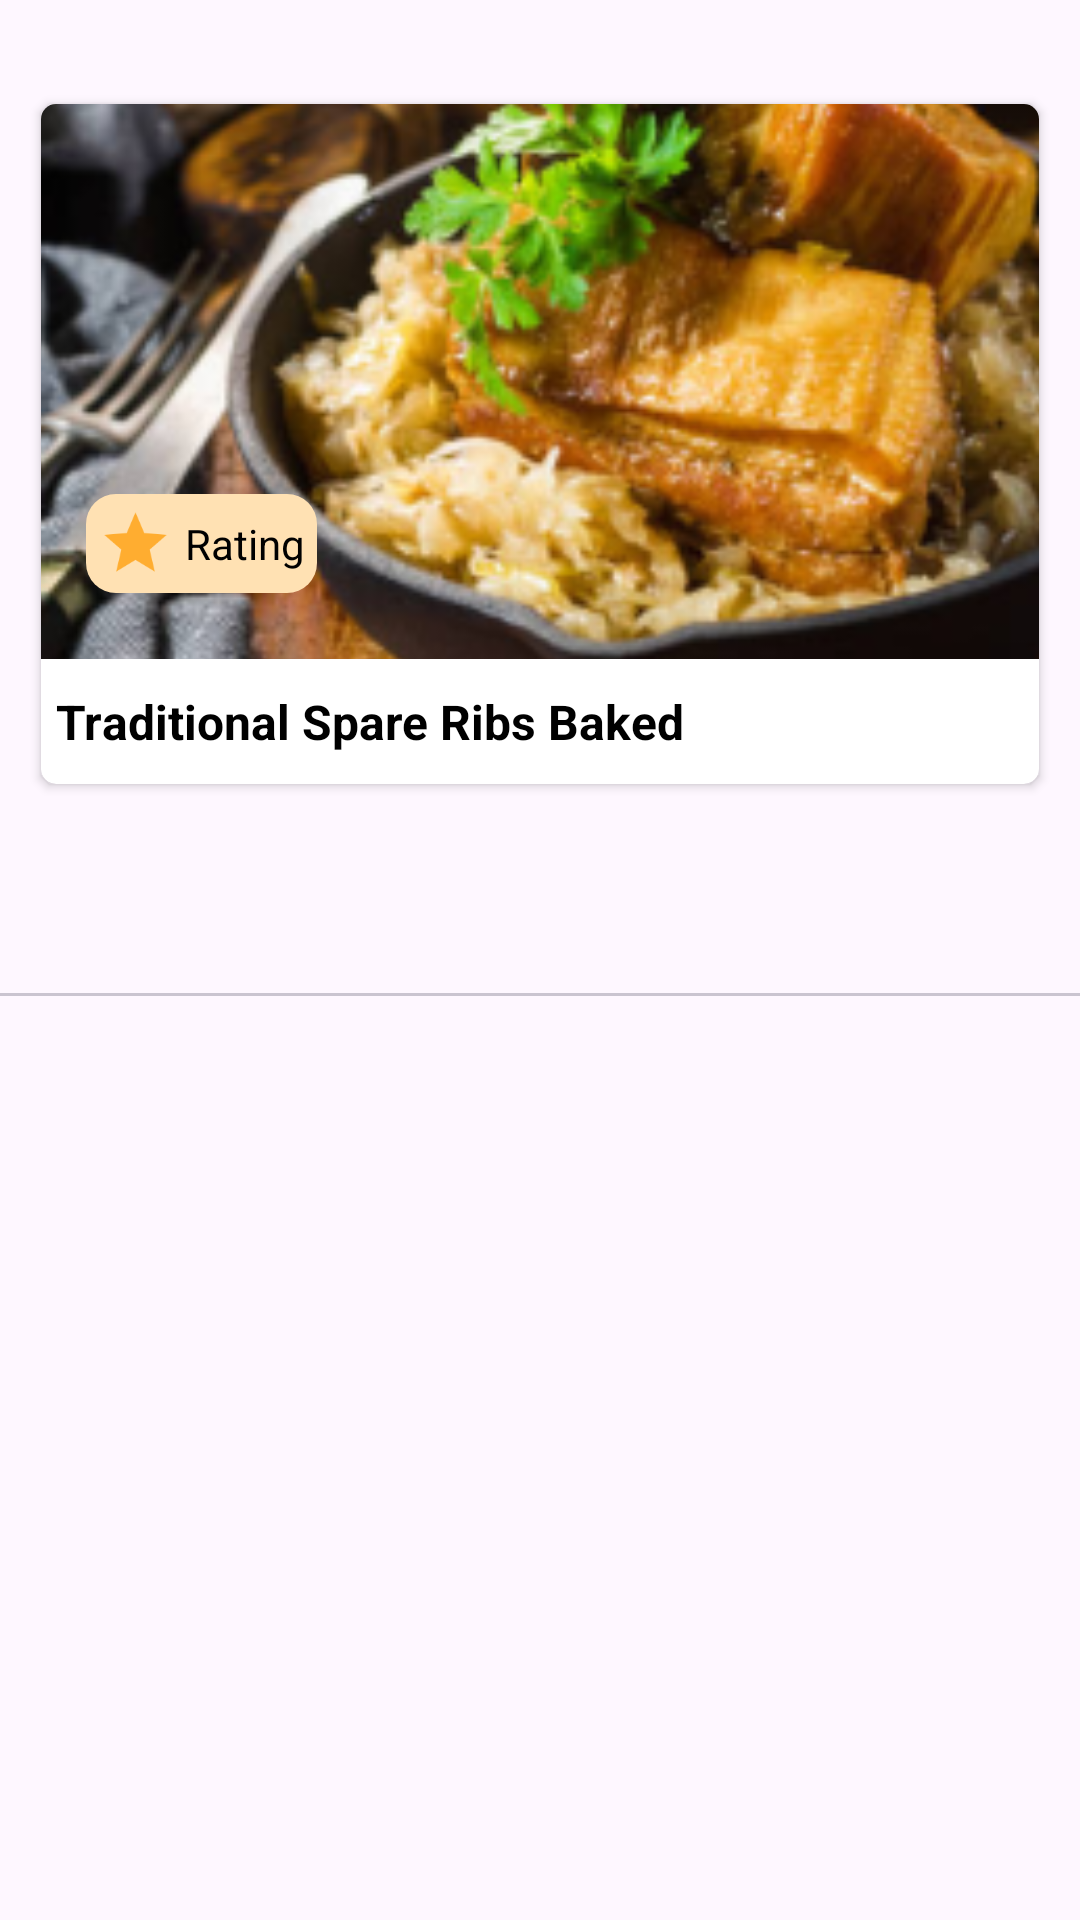

Here is an Android app screen rendered from its layout file. Give the layout XML and the strings, colors and styles it references.
<!-- AndroidManifest.xml: application theme Theme.CookNow -->
<!-- res/layout/activity_detail_recipes.xml -->
<?xml version="1.0" encoding="utf-8"?>
<androidx.constraintlayout.widget.ConstraintLayout xmlns:android="http://schemas.android.com/apk/res/android"
    xmlns:app="http://schemas.android.com/apk/res-auto"
    xmlns:tools="http://schemas.android.com/tools"
    android:id="@+id/detailUsers"
    android:layout_width="match_parent"
    android:layout_height="match_parent">

    <androidx.constraintlayout.widget.Guideline
        android:id="@+id/guidelineHorizontal"
        android:layout_width="wrap_content"
        android:layout_height="75dp"
        android:orientation="horizontal"
        app:layout_constraintEnd_toEndOf="parent"
        app:layout_constraintGuide_percent="0.35"
        app:layout_constraintStart_toStartOf="parent" />

    <LinearLayout
        android:id="@+id/card"
        android:layout_width="match_parent"
        android:layout_height="wrap_content"
        android:orientation="vertical"
        android:gravity="center_vertical"
        android:padding="10dp"
        tools:ignore="MissingConstraints">

    <androidx.cardview.widget.CardView
        android:id="@+id/card_view"
        android:layout_width="match_parent"
        android:layout_height="wrap_content"
        android:layout_marginTop="20dp"
        app:elevation="10dp"
        app:cardCornerRadius="5dp"
        app:cardUseCompatPadding="true"
        app:layout_constraintTop_toTopOf="parent"
        app:layout_constraintStart_toStartOf="parent"
        app:layout_constraintEnd_toEndOf="parent">

        <ImageView
            android:id="@+id/img_list"
            android:layout_width="390dp"
            android:layout_height="185dp"
            android:scaleType="centerCrop"
            android:src="@drawable/img_15"
            android:foreground="@drawable/transparan"/>

        <LinearLayout
            android:id="@+id/rating_shape"
            android:layout_width="wrap_content"
            android:layout_height="wrap_content"
            android:layout_marginEnd="8dp"
            android:layout_marginTop="130dp"
            android:layout_marginStart="15dp"
            android:gravity="center_vertical"
            android:padding="4dp"
            android:orientation="horizontal"
            android:background="@drawable/rating">

            <ImageView
                android:layout_width="25dp"
                android:layout_height="25dp"
                android:src="@drawable/star_rating" />

            <TextView
                android:id="@+id/rating_rate"
                android:layout_width="wrap_content"
                android:layout_height="wrap_content"
                android:text="@string/rating"
                android:textColor="@color/black"
                android:textSize="14sp"
                android:layout_marginStart="4dp" />
        </LinearLayout>


        <TextView
            android:id="@+id/tv_list_name"
            android:layout_width="match_parent"
            android:layout_height="wrap_content"
            android:layout_marginStart="5dp"
            android:paddingBottom="10dp"
            android:text="@string/traditional_spare_ribs_baked"
            android:textStyle="bold"
            android:textColor="@color/black"
            android:textSize="16sp"
            app:layout_constraintTop_toBottomOf="@id/img_list"
            app:layout_constraintStart_toStartOf="parent"
            app:layout_constraintEnd_toEndOf="parent"
            android:layout_marginTop="195dp"/>
    </androidx.cardview.widget.CardView>

    </LinearLayout>

    <com.google.android.material.tabs.TabLayout
        android:id="@+id/tabs"
        android:layout_width="match_parent"
        android:layout_height="wrap_content"
        android:layout_marginTop="8dp"
        app:layout_constraintEnd_toEndOf="parent"
        app:layout_constraintStart_toStartOf="parent"
        app:layout_constraintTop_toBottomOf="@+id/card"
        app:tabTextColor="@android:color/white"
        tools:ignore="SpeakableTextPresentCheck" />

    <androidx.viewpager2.widget.ViewPager2
        android:id="@+id/view_pager"
        android:layout_width="0dp"
        android:layout_height="0dp"
        app:layout_constraintTop_toBottomOf="@id/tabs"
        app:layout_constraintBottom_toBottomOf="parent"
        app:layout_constraintStart_toStartOf="parent"
        app:layout_constraintEnd_toEndOf="parent" />

    <ProgressBar
        android:id="@+id/progressBar"
        style="?android:attr/progressBarStyle"
        android:layout_width="wrap_content"
        android:layout_height="wrap_content"
        android:layout_gravity="center"
        app:layout_constraintTop_toTopOf="parent"
        app:layout_constraintEnd_toEndOf="parent"
        app:layout_constraintStart_toStartOf="parent"
        app:layout_constraintBottom_toTopOf="@id/guidelineHorizontal"/>


</androidx.constraintlayout.widget.ConstraintLayout>
<!-- resources referenced by this layout -->
<resources>
  <!-- drawable img_15: png bitmap (drawable, 199307 bytes) -->
  <!-- drawable rating (drawable) -->
  <shape xmlns:android="http://schemas.android.com/apk/res/android"
      android:shape="rectangle">
      <solid android:color="#FFE1B3" /> 
      <corners android:radius="10dp" /> 
  </shape>
  <!-- drawable star_rating (drawable) -->
  <vector android:height="24dp" android:tint="#FFAD30"
      android:viewportHeight="24" android:viewportWidth="24"
      android:width="24dp" xmlns:android="http://schemas.android.com/apk/res/android">
      <path android:fillColor="@android:color/white" android:pathData="M12,17.27L18.18,21l-1.64,-7.03L22,9.24l-7.19,-0.61L12,2 9.19,8.63 2,9.24l5.46,4.73L5.82,21z"/>
  </vector>
  <!-- drawable transparan: png bitmap (drawable, 21131 bytes) -->
  <string name="rating">Rating</string>
  <string name="traditional_spare_ribs_baked">Traditional Spare Ribs Baked</string>
  <style name="Theme.CookNow" parent="Base.Theme.CookNow" />
  <style name="Base.Theme.CookNow" parent="Theme.Material3.DayNight.NoActionBar">
          
          <item name="colorPrimary">#129575</item>
      </style>
  <!-- not gathered from this repository: default colours our renderer supplied (Android Studio template values) -->
  <color name="black">#FF000000</color>
</resources>
